Run: headless pygame with SDL's dummy video driver; simulated clock (each Clock.tick advances the game by its frame time, no real sleeping); random seed 0; keys injected as events and as key.get_pressed() state; mouse plan: one left click at the window centre at the start of phase 2, then a move to the lower-right quarter at the start of phase 3.
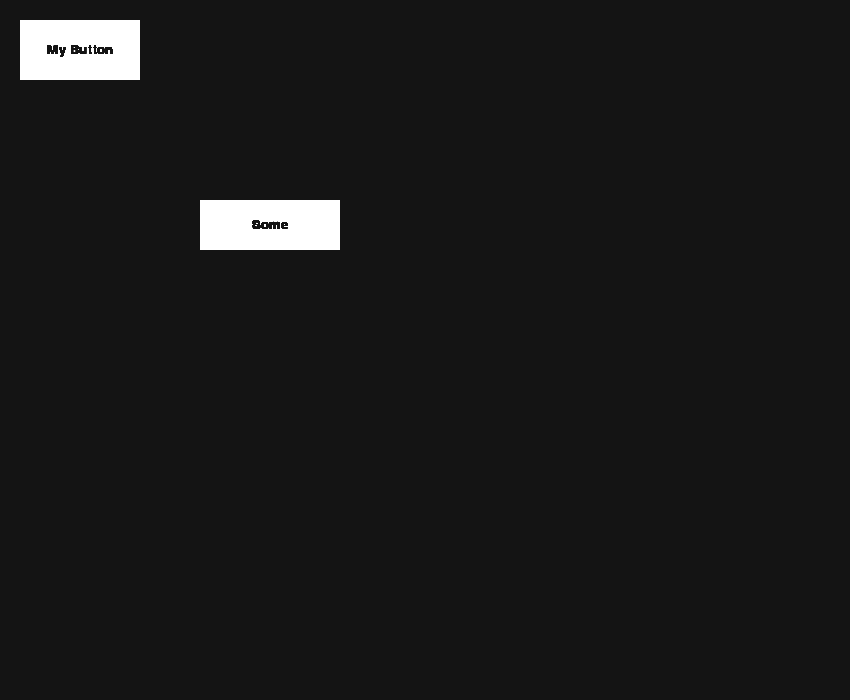
Frame 1 of 4 · flips 1–60 · no input
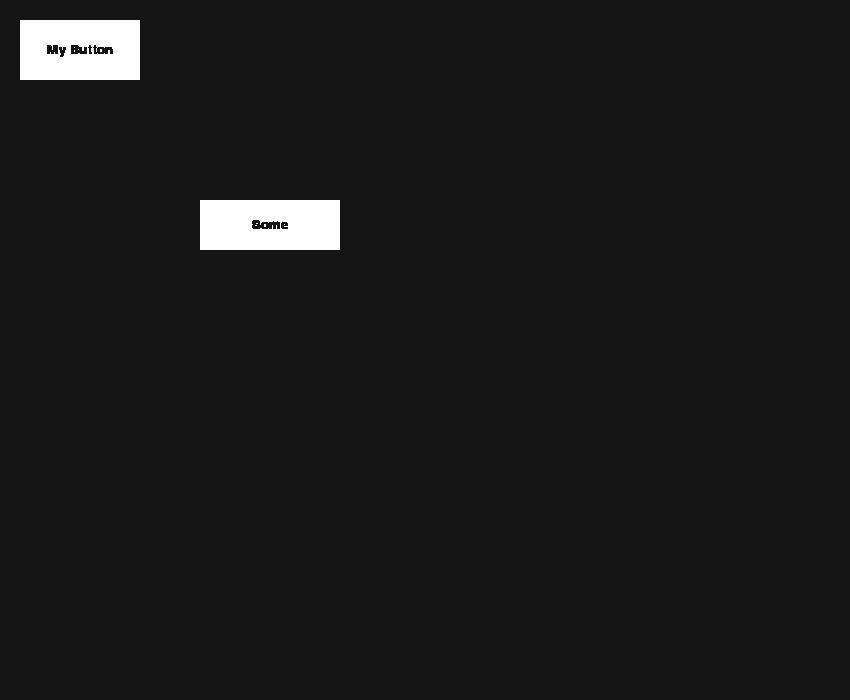
Frame 2 of 4 · flips 61–180 · clicked the window centre · tapped SPACE, RETURN · held RIGHT (→), D
Frame 3 of 4 · flips 181–300 · moved the mouse to the lower-right quarter · held DOWN (↓), S · screen unchanged from frame 2, image omitted
Frame 4 of 4 · flips 301–420 · held LEFT (←), A, UP (↑), W · screen unchanged from frame 3, image omitted

The pygame program that drew these frames:

import sys
import pygame as pg

pg.init()

width, height = 850, 700
fps = 10
fpsClock = pg.time.Clock()
screen = pg.display.set_mode((width, height))
font = pg.font.SysFont('Arial', 20)
objects = []



class Button():

    def __init__(self, x, y, width, height, 
                 buttonText = "Button", buttonColor="#ffffff"):
        print("Creating new buttom")
        self.x = x
        self.y = y
        self.witdth = width
        self.height = height
        self.buttonText = buttonText
        self.buttonColor = buttonColor
        self.buttonSurface = pg.Surface((self.witdth, self.height))
        self.buttonRect = pg.Rect(self.x, self.y, self.witdth, self.height)
        self.buttonSurf = font.render(self.buttonText, True, (20, 20, 20))
        self.buttonSurface.fill(self.buttonColor)
        objects.append(self)
       
    def process(self):
        #self.buttonSurface.fill("#ffffff")
        self.buttonSurface.blit(self.buttonSurf, [
            self.buttonRect.width/2 - self.buttonSurf.get_rect().width/2,
            self.buttonRect.height/2 - self.buttonSurf.get_rect().height/2
        ])

        screen.blit(self.buttonSurface, self.buttonRect)
       
        
class GameButton(Button):
    
    def __init__(self, x, y, width, height, buttonText="Button", 
                 buttonColor="#ffffff", coor1 = 0, coor2 = 0, value=False):
        super().__init__(x, y, width, height, buttonText, buttonColor)
        self.coor1 = coor1
        self.coor2 = coor2
        self.value = value

    
    def process(self):
      super().process()
      mousePos = pg.mouse.get_pos()
      if pg.mouse.get_pressed(num_buttons=3)[0] and self.buttonRect.collidepoint(mousePos):
        print("efsffsdsdf")
        self.setButtonColor("#0000ff")
        self.buttonSurface.fill(self.buttonColor)
        self.value = True
        print(self.value)
    

    def setButtonColor(self, newColor):
        self.buttonColor = newColor
    

    def getCoor1(self):
        return self.coor1
    

    def getCoor2(self):
        return self.coor2
    




Button(20, 20, 120, 60, "My Button")
GameButton(200, 200, 140, 50, "Some")

# Game loop.
while True:
    screen.fill((20, 20, 20))
    for event in pg.event.get():
        if event.type == pg.QUIT:
            pg.quit()
            sys.exit()

    for object in objects:
        object.process()

    pg.display.flip()
    fpsClock.tick(fps)
